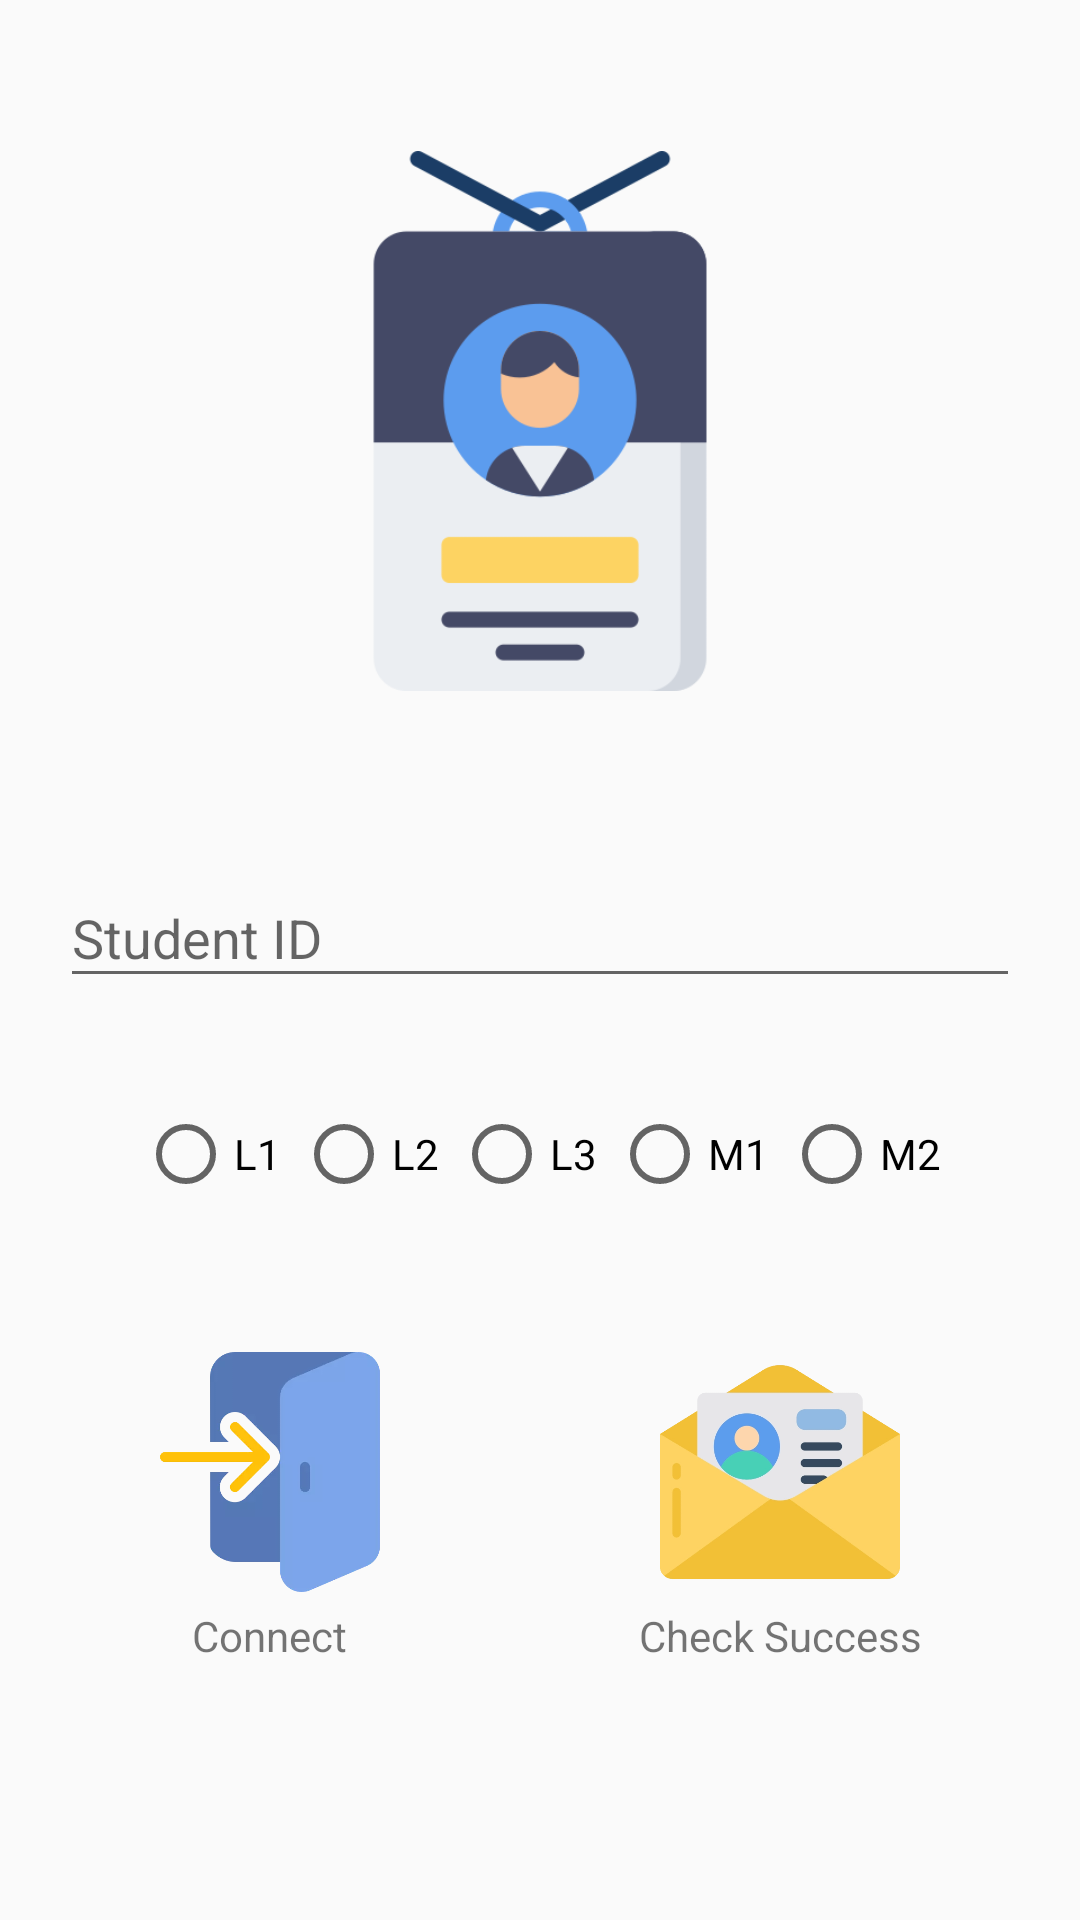

Android layout source for this screen:
<!-- AndroidManifest.xml: application theme AppTheme -->
<!-- res/layout/content_main.xml -->
<?xml version="1.0" encoding="utf-8"?>
<LinearLayout xmlns:android="http://schemas.android.com/apk/res/android"
    xmlns:app="http://schemas.android.com/apk/res-auto"
    xmlns:tools="http://schemas.android.com/tools"
    android:layout_width="match_parent"
    android:layout_height="match_parent"
    android:gravity="center"
    android:orientation="vertical"
    android:padding="20dp"
    app:layout_behavior="@string/appbar_scrolling_view_behavior"
    tools:context=".activities.MainActivity"
    tools:showIn="@layout/activity_main">

    <ImageView
        android:layout_width="wrap_content"
        android:layout_height="180dp"
        android:layout_marginBottom="50dp"
        android:contentDescription="@null"
        android:src="@drawable/id" />


    <android.support.design.widget.TextInputLayout
        android:layout_width="match_parent"
        android:layout_height="wrap_content"
        android:layout_marginBottom="16dp">

        <android.support.design.widget.TextInputEditText
            android:id="@+id/student_id_edit_text"
            android:layout_width="match_parent"
            android:layout_height="match_parent"
            android:hint="Student ID"
            android:textColor="@color/myInputTextColor"
            android:inputType="number" />
    </android.support.design.widget.TextInputLayout>

    <RadioGroup
        android:id="@+id/levels_radio_group"
        android:layout_width="wrap_content"
        android:layout_height="wrap_content"
        android:layout_gravity="center"
        android:layout_marginTop="20dp"
        android:orientation="horizontal">

        <RadioButton
            android:id="@+id/l1_radio_button"
            android:layout_width="wrap_content"
            android:layout_height="wrap_content"
            android:layout_marginRight="5dp"
            android:text="L1" />

        <RadioButton
            android:id="@+id/l2_radio_button"
            android:layout_width="wrap_content"
            android:layout_height="wrap_content"
            android:layout_marginRight="5dp"
            android:text="L2" />

        <RadioButton
            android:id="@+id/l3_radio_button"
            android:layout_width="wrap_content"
            android:layout_marginRight="5dp"
            android:layout_height="wrap_content"
            android:text="L3" />

        <RadioButton
            android:id="@+id/m1_radio_button"
            android:layout_width="wrap_content"
            android:layout_marginRight="5dp"
            android:layout_height="wrap_content"
            android:text="M1" />

        <RadioButton
            android:id="@+id/m2_radio_button"
            android:layout_width="wrap_content"
            android:layout_height="wrap_content"
            android:text="M2" />

    </RadioGroup>
    <LinearLayout
        android:layout_width="match_parent"
        android:orientation="horizontal"
        android:padding="30dp"
        android:gravity="center"
        android:layout_marginTop="20dp"
        android:layout_height="wrap_content">
<LinearLayout
    android:layout_width="wrap_content"
    android:orientation="vertical"
    android:gravity="center"
    android:layout_marginRight="80dp"
    android:layout_height="wrap_content">
    <Button
        android:id="@+id/connect_button"
        android:layout_width="80dp"
        android:layout_height="80dp"
        android:layout_gravity="center"
        android:background="@drawable/enter"
        android:textColor="@color/white"/>
    <TextView
        android:layout_width="wrap_content"
        android:layout_margin="5dp"
        android:layout_height="wrap_content"
        android:text="Connect"
        />
</LinearLayout>



    <LinearLayout
        android:layout_width="wrap_content"
        android:orientation="vertical"
        android:gravity="center"
        android:layout_height="wrap_content">
    <Button
        android:id="@+id/profile_button"
        android:layout_width="80dp"
        android:layout_height="80dp"
        android:layout_gravity="center"
        android:background="@drawable/envelope"/>
        <TextView
            android:layout_width="120dp"
            android:gravity="center"
            android:layout_margin="5dp"
            android:layout_height="wrap_content"
            android:text="Check Success"
            />
    </LinearLayout>
</LinearLayout>

</LinearLayout>
<!-- res/layout/activity_main.xml (included above) -->
<?xml version="1.0" encoding="utf-8"?>
<android.support.design.widget.CoordinatorLayout xmlns:android="http://schemas.android.com/apk/res/android"
    xmlns:app="http://schemas.android.com/apk/res-auto"
    xmlns:tools="http://schemas.android.com/tools"
    android:layout_width="match_parent"
    android:layout_height="match_parent"
    tools:context=".activities.MainActivity">



    <include layout="@layout/content_main" />

</android.support.design.widget.CoordinatorLayout>
<!-- resources referenced by this layout -->
<resources>
  <color name="myInputTextColor">#444966</color>
  <color name="white">#FFFFFF</color>
  <!-- drawable enter: webp bitmap (drawable, 8346 bytes) -->
  <!-- drawable envelope: png bitmap (drawable, 23746 bytes) -->
  <!-- drawable id: webp bitmap (drawable, 8934 bytes) -->
  <style name="AppTheme" parent="Theme.AppCompat.Light.DarkActionBar">
          
          <item name="colorPrimary">@color/colorPrimary</item>
          <item name="colorPrimaryDark">@color/colorPrimaryDark</item>
          <item name="colorAccent">@color/colorAccent</item>
      </style>
  <color name="colorPrimary">#444966</color>
  <color name="colorPrimaryDark">#444966</color>
  <color name="colorAccent">#FDD362</color>
</resources>
